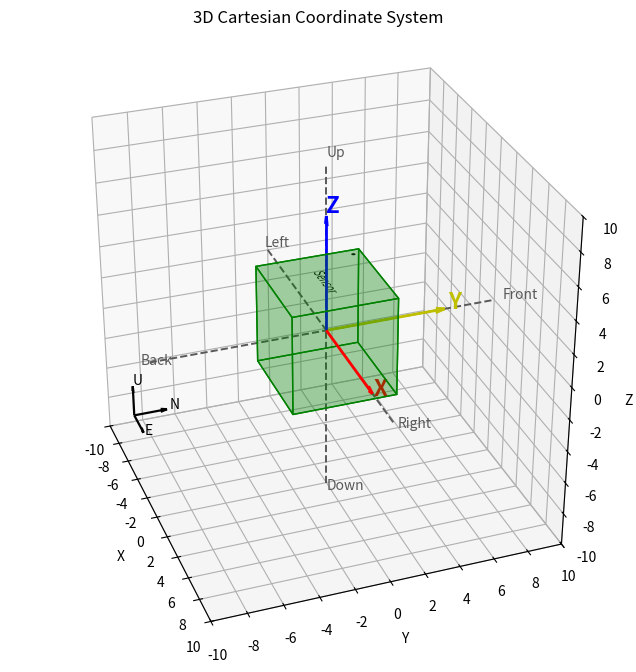

The matplotlib source for this figure:
#!/usr/bin/env python3
import argparse
from pathlib import Path
from dataclasses import dataclass

import matplotlib.pyplot as plt
from matplotlib.patches import Circle, PathPatch
from matplotlib.ticker import MultipleLocator
from matplotlib.textpath import TextPath
from matplotlib.transforms import Affine2D
from mpl_toolkits.mplot3d import art3d
from mpl_toolkits.mplot3d.art3d import Poly3DCollection


@dataclass(frozen=True)
class view_config_t:
    elev: float = 30
    azim: float = -20
    proj_type: str = "persp"
    focal_length: float = 0.65
    grid_alpha: float = 0.35
    box_aspect: tuple = (1, 1, 1)

@dataclass(frozen=True)
class corner_axes_config_t:
    length: float = 2
    padding: float = 1.2
    color: str = "k"
    linewidth: float = 1.6
    arrow_length_ratio: float = 0.2
    labels: tuple = ("E", "N", "U")
    label_offset: float = 0.15

@dataclass(frozen=True)
class center_object_config_t:
    cube_size: float = 6
    cube_color: str = "green"
    cube_alpha: float = 0.20
    axis_length: float = 7
    axis_colors: tuple = ("r", "y", "b")
    axis_labels: tuple = ("X", "Y", "Z")
    axis_directions: tuple = ("right", "front", "up")
    axis_label_size: float = 16
    axis_label_weight: str = "bold"
    axis_label_offset: float = 0.2
    face_text: str = "Sensor"
    face_name: str = "up"
    face_text_axis: str = "x"
    face_text_color: str = "k"
    face_text_size: float = 0.8
    face_dot_enabled: bool = True
    face_dot_name: str = "up"
    face_dot_corner: str = "left_top"
    face_dot_radius: float = 0.12
    face_dot_edge_offset: float = 0.5


DEFAULT_VIEW = view_config_t()
DEFAULT_CORNER_AXES = corner_axes_config_t()
DEFAULT_CENTER_OBJECT = center_object_config_t()


_DIRECTION_TO_VECTOR = {
    "right": (1, 0, 0),
    "left": (-1, 0, 0),
    "front": (0, 1, 0),
    "back": (0, -1, 0),
    "up": (0, 0, 1),
    "down": (0, 0, -1),
}


def _dot_product(a, b):
    return a[0] * b[0] + a[1] * b[1] + a[2] * b[2]


def _cross_product(a, b):
    return (
        a[1] * b[2] - a[2] * b[1],
        a[2] * b[0] - a[0] * b[2],
        a[0] * b[1] - a[1] * b[0],
    )


def _validate_and_get_axis_vectors(axis_directions):
    """
    Validate X/Y/Z axis direction mapping and return unit vectors.

    Args:
        axis_directions: A 3-item tuple for X/Y/Z axis directions.
            Supported values are
            {"right", "left", "front", "back", "up", "down"}.

    Returns:
        A list of 3 tuples, each being a Cartesian unit vector.

    Raises:
        ValueError: If direction count is not 3, values are duplicated/unsupported,
            or the mapping does not satisfy right-handed rule (X x Y = Z).
    """
    if len(axis_directions) != 3:
        raise ValueError("axis_directions must contain exactly 3 directions for X/Y/Z")
    if len(set(axis_directions)) != 3:
        raise ValueError("axis_directions for X/Y/Z must be unique")

    vectors = []
    for direction in axis_directions:
        if direction not in _DIRECTION_TO_VECTOR:
            raise ValueError(
                "Unsupported axis direction: "
                f"{direction}. Must be one of {tuple(_DIRECTION_TO_VECTOR.keys())}"
            )
        vectors.append(_DIRECTION_TO_VECTOR[direction])

    x_vec, y_vec, z_vec = vectors
    if _dot_product(_cross_product(x_vec, y_vec), z_vec) != 1:
        raise ValueError(
            "axis_directions must form a right-handed coordinate system (X x Y = Z)"
        )
    return vectors


def setup_base_cartesian_scene(ax, limit, view):
    """
    Configure base 3D scene with limits, labels, ticks, and camera.

    Args:
        ax: Target 3D axis.
        limit: Axis range limit in all three dimensions.
        view: View configuration object controlling projection and camera.
    """
    ax.set_xlim(-limit, limit)
    ax.set_ylim(-limit, limit)
    ax.set_zlim(-limit, limit)
    ax.set_xlabel("X")
    ax.set_ylabel("Y")
    ax.set_zlabel("Z")
    ax.set_title("3D Cartesian Coordinate System")
    ax.grid(True, alpha=view.grid_alpha)
    ax.set_box_aspect(view.box_aspect)
    ax.xaxis.set_major_locator(MultipleLocator(2))
    ax.yaxis.set_major_locator(MultipleLocator(2))
    ax.zaxis.set_major_locator(MultipleLocator(2))
    ax.view_init(elev=view.elev, azim=view.azim)
    if view.proj_type == "persp":
        ax.set_proj_type("persp", focal_length=view.focal_length)
    else:
        ax.set_proj_type("ortho")


def draw_background_axes(ax, limit):
    """
    Draw dashed global XYZ axes and six-direction background labels.

    Args:
        ax: Target 3D axis.
        limit: Axis range limit used for line and label placement.
    """
    ax.plot([-limit, limit], [0, 0], [0, 0], color="0.35", linestyle="--", linewidth=1.4)
    ax.plot([0, 0], [-limit, limit], [0, 0], color="0.35", linestyle="--", linewidth=1.4)
    ax.plot([0, 0], [0, 0], [-limit, limit], color="0.35", linestyle="--", linewidth=1.4)

    label_offset = limit * 1.05
    ax.text(label_offset, 0, 0, "Right", color="0.35")
    ax.text(-label_offset, 0, 0, "Left", color="0.35")
    ax.text(0, label_offset, 0, "Front", color="0.35")
    ax.text(0, -label_offset, 0, "Back", color="0.35")
    ax.text(0, 0, label_offset, "Up", color="0.35")
    ax.text(0, 0, -label_offset, "Down", color="0.35")


def add_corner_reference_axes(ax, limit, config):
    """
    Draw reference axes (default ENU labels) at the negative corner.

    Args:
        ax: Target 3D axis.
        limit: Axis range limit used to compute corner origin.
        config: Corner reference-axis drawing configuration.
    """
    corner_origin = (
        -limit + config.padding,
        -limit + config.padding,
        -limit + config.padding,
    )
    ax.quiver(
        *corner_origin,
        config.length,
        0,
        0,
        color=config.color,
        linewidth=config.linewidth,
        arrow_length_ratio=config.arrow_length_ratio,
    )
    ax.quiver(
        *corner_origin,
        0,
        config.length,
        0,
        color=config.color,
        linewidth=config.linewidth,
        arrow_length_ratio=config.arrow_length_ratio,
    )
    ax.quiver(
        *corner_origin,
        0,
        0,
        config.length,
        color=config.color,
        linewidth=config.linewidth,
        arrow_length_ratio=config.arrow_length_ratio,
    )
    ax.text(
        corner_origin[0] + config.length + config.label_offset,
        corner_origin[1],
        corner_origin[2],
        config.labels[0],
        color=config.color,
    )
    ax.text(
        corner_origin[0],
        corner_origin[1] + config.length + config.label_offset,
        corner_origin[2],
        config.labels[1],
        color=config.color,
    )
    ax.text(
        corner_origin[0],
        corner_origin[1],
        corner_origin[2] + config.length + config.label_offset,
        config.labels[2],
        color=config.color,
    )


def add_center_cube_with_axes(ax, config):
    """
    Draw center cube, object XYZ axes, and optional face markers.

    This function renders:
        1) Semi-transparent cube at origin
        2) Face text marker (object name/front direction)
        3) Optional face dot marker (e.g., chip Pin1)
        4) Object XYZ axes based on configured direction mapping

    Args:
        ax: Target 3D axis.
        config: Center object configuration including cube style, axis labels/colors,
            axis direction mapping, face text, and face dot options.

    Raises:
        ValueError: Propagated from axis direction and face marker validation.
    """
    half = config.cube_size / 2
    vertices = [
        (-half, -half, -half),
        (half, -half, -half),
        (half, half, -half),
        (-half, half, -half),
        (-half, -half, half),
        (half, -half, half),
        (half, half, half),
        (-half, half, half),
    ]
    faces = [
        [vertices[0], vertices[1], vertices[2], vertices[3]],
        [vertices[4], vertices[5], vertices[6], vertices[7]],
        [vertices[0], vertices[1], vertices[5], vertices[4]],
        [vertices[2], vertices[3], vertices[7], vertices[6]],
        [vertices[1], vertices[2], vertices[6], vertices[5]],
        [vertices[4], vertices[7], vertices[3], vertices[0]],
    ]
    cube = Poly3DCollection(
        faces,
        facecolors=config.cube_color,
        edgecolors=config.cube_color,
        linewidths=1,
        alpha=config.cube_alpha,
    )
    ax.add_collection3d(cube)
    add_text_on_cube_face(
        ax=ax,
        cube_half=half,
        text=config.face_text,
        face=config.face_name,
        axis=config.face_text_axis,
        color=config.face_text_color,
        size=config.face_text_size,
    )
    if config.face_dot_enabled:
        add_dot_on_cube_face(
            ax=ax,
            cube_half=half,
            face=config.face_dot_name,
            corner=config.face_dot_corner,
            edge_offset=config.face_dot_edge_offset,
            radius=config.face_dot_radius,
        )

    axis_vectors = _validate_and_get_axis_vectors(config.axis_directions)
    for index, vector in enumerate(axis_vectors):
        dx = vector[0] * config.axis_length
        dy = vector[1] * config.axis_length
        dz = vector[2] * config.axis_length
        ax.quiver(
            0,
            0,
            0,
            dx,
            dy,
            dz,
            color=config.axis_colors[index],
            linewidth=2,
            arrow_length_ratio=0.08,
        )
        label_scale = config.axis_length + config.axis_label_offset
        ax.text(
            vector[0] * label_scale,
            vector[1] * label_scale,
            vector[2] * label_scale,
            config.axis_labels[index],
            color=config.axis_colors[index],
            fontsize=config.axis_label_size,
            fontweight=config.axis_label_weight,
        )


def add_text_on_cube_face(ax, cube_half, text, face, axis, color="k", size=0.9):
    """
    Add text as a 2D path patch projected onto a specific cube face.

    Args:
        ax: Target 3D axis.
        cube_half: Half of cube size.
        text: Text content to display.
        face: Target face name, one of
            {"up", "down", "front", "back", "left", "right"}.
        axis: In-face text direction axis.
            Supports positive/negative form such as "x" and "-x".
        color: Text fill color.
        size: Text path size.

    Raises:
        ValueError: If face is unsupported or axis does not belong to the face.
    """
    face_to_plane = {
        "up": ("z", cube_half + 0.001),
        "down": ("z", -cube_half - 0.001),
        "front": ("y", cube_half + 0.001),
        "back": ("y", -cube_half - 0.001),
        "right": ("x", cube_half + 0.001),
        "left": ("x", -cube_half - 0.001),
    }
    plane_axis_rotation = {
        "z": {"x": 0, "y": 90},
        "y": {"x": 0, "z": 90},
        "x": {"y": 0, "z": 90},
    }
    if face not in face_to_plane:
        raise ValueError(f"Unsupported face: {face}")

    zdir, z_value = face_to_plane[face]
    axis_rotation = plane_axis_rotation[zdir]
    axis_sign = 1
    axis_name = axis
    if axis.startswith("-"):
        axis_sign = -1
        axis_name = axis[1:]
    if axis_name not in axis_rotation:
        raise ValueError(f"Axis '{axis}' is not on face '{face}'")
    rotation_deg = axis_rotation[axis_name]
    if axis_sign < 0:
        rotation_deg += 180

    text_path = TextPath((0, 0), text, size=size)
    bbox = text_path.get_extents()
    text_transform = (
        Affine2D()
        .translate(-(bbox.x0 + bbox.width / 2), -(bbox.y0 + bbox.height / 2))
        .rotate_deg(rotation_deg)
    )
    text_patch = PathPatch(
        text_transform.transform_path(text_path),
        facecolor=color,
        edgecolor="none",
        alpha=1.0,
    )
    ax.add_patch(text_patch)
    art3d.pathpatch_2d_to_3d(text_patch, z=z_value, zdir=zdir)


def add_dot_on_cube_face(ax, cube_half, face, corner, edge_offset=0.5, radius=0.12):
    """Add a black dot on a cube face at a corner-offset position."""
    face_plane = {
        "up": ("z", cube_half + 0.001),
        "down": ("z", -cube_half - 0.001),
        "front": ("y", cube_half + 0.001),
        "back": ("y", -cube_half - 0.001),
        "right": ("x", cube_half + 0.001),
        "left": ("x", -cube_half - 0.001),
    }
    corner_aliases = {
        "left_top": "left_top",
        "left_bottom": "left_bottom",
        "right_top": "right_top",
        "right_bottom": "right_bottom",
    }
    corner_to_xy = {
        "left_top": (-cube_half + edge_offset, cube_half - edge_offset),
        "left_bottom": (-cube_half + edge_offset, -cube_half + edge_offset),
        "right_top": (cube_half - edge_offset, cube_half - edge_offset),
        "right_bottom": (cube_half - edge_offset, -cube_half + edge_offset),
    }
    if face not in face_plane:
        raise ValueError(f"Unsupported face: {face}")
    if corner not in corner_aliases:
        raise ValueError(f"Unsupported corner: {corner}")
    if not (0 <= edge_offset <= cube_half):
        raise ValueError("edge_offset must satisfy 0 <= edge_offset <= cube_half")

    dot_x, dot_y = corner_to_xy[corner_aliases[corner]]
    dot_patch = Circle((dot_x, dot_y), radius=radius, facecolor="k", edgecolor="none", alpha=1.0)
    ax.add_patch(dot_patch)
    zdir, z_value = face_plane[face]
    art3d.pathpatch_2d_to_3d(dot_patch, z=z_value, zdir=zdir)


def create_cartesian_figure(
    limit=10,
    view=DEFAULT_VIEW,
    corner_axes_config=DEFAULT_CORNER_AXES,
    center_object_config=DEFAULT_CENTER_OBJECT,
):
    """
    Build the full Cartesian preview figure and return figure handles.

    Args:
        limit: Axis range limit in world coordinates.
        view: Scene/camera configuration.
        corner_axes_config: Reference corner-axis configuration.
        center_object_config: Center cube and primary-axis configuration.

    Returns:
        A tuple (fig, ax) where fig is matplotlib Figure and ax is 3D axis.
    """
    # Create the figure and 3D axis, then set up the base scene and background axes
    fig = plt.figure(figsize=(8, 8))
    ax = fig.add_subplot(111, projection="3d")
    setup_base_cartesian_scene(ax, limit, view)
    draw_background_axes(ax, limit)

    # Add reference axes in the back corner (e.g., ENU)
    add_corner_reference_axes(ax, limit, corner_axes_config)
    # Add the center cube and primary axes (e.g., XYZ)
    add_center_cube_with_axes(ax, center_object_config)

    return fig, ax


def main():
    """
    Parse CLI arguments, render figure, and show or export image.

    Raises:
        SystemExit: Raised by argparse on invalid CLI arguments.
    """
    parser = argparse.ArgumentParser(description="Draw a 3D Cartesian coordinate system.")
    parser.add_argument("--limit", type=float, default=10, help="Axis range limit.")
    parser.add_argument(
        "--output",
        type=str,
        default=None,
        help="Output file path. Supports .png or .svg; if omitted, show interactive window.",
    )
    parser.add_argument(
        "--dpi",
        type=int,
        default=300,
        help="PNG export DPI (default: 300). Only used when --output is .png.",
    )
    args = parser.parse_args()
    if args.dpi <= 0:
        parser.error("--dpi must be a positive integer")

    fig, _ = create_cartesian_figure(limit=args.limit)
    if args.output:
        output_path = Path(args.output)
        output_ext = output_path.suffix.lower()
        if output_ext not in {".png", ".svg"}:
            parser.error("--output only supports .png or .svg file extension")
        if output_ext == ".png":
            fig.savefig(output_path, format="png", dpi=args.dpi, bbox_inches="tight")
        else:
            fig.savefig(output_path, format="svg", bbox_inches="tight")
        plt.close(fig)
    else:
        plt.show()


if __name__ == "__main__":
    main()
